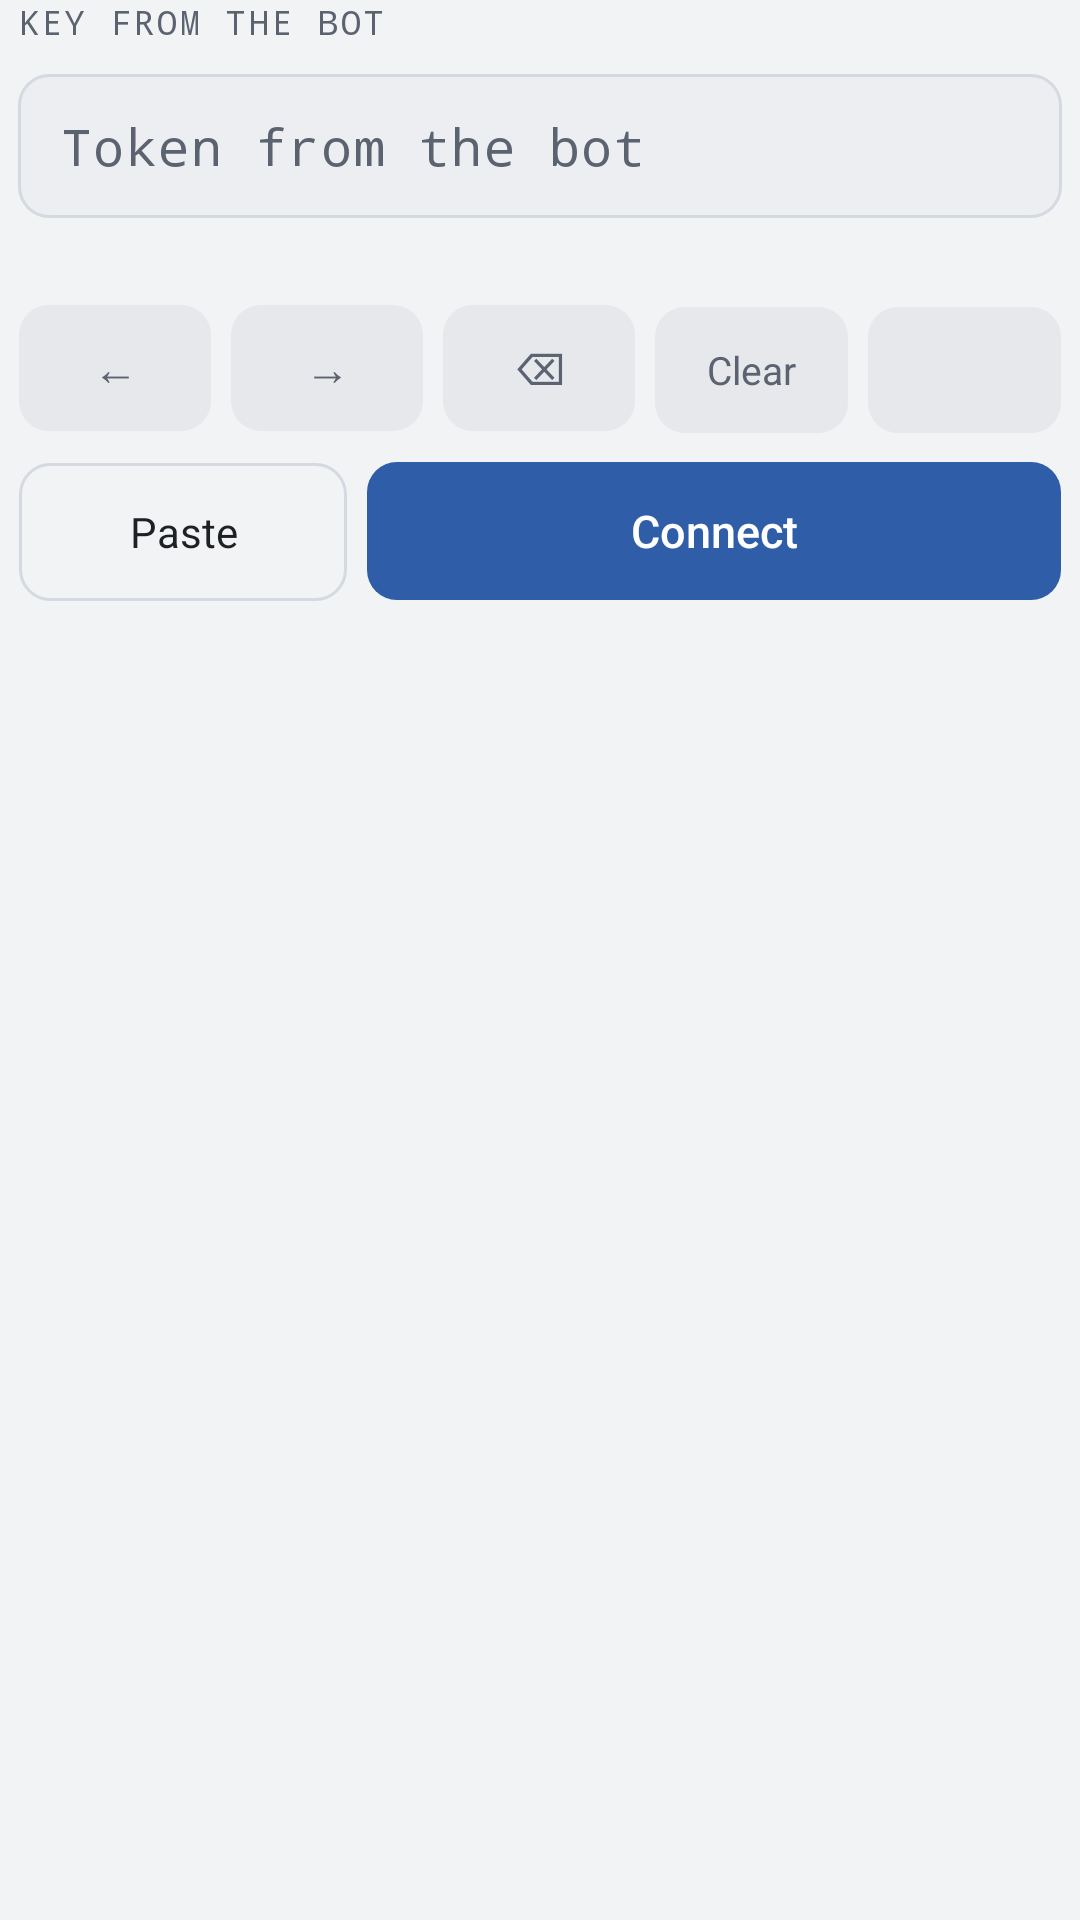

Reconstruct the res/layout file that produces this screen, plus the resources it refers to.
<!-- AndroidManifest.xml: application theme AppTheme -->
<!-- res/layout/view_tv_token_keyboard.xml -->
<?xml version="1.0" encoding="utf-8"?>
<LinearLayout xmlns:android="http://schemas.android.com/apk/res/android"
    android:layout_width="match_parent"
    android:layout_height="wrap_content"
    android:orientation="vertical">

    <TextView
        android:id="@+id/tv_keyboard_label"
        style="@style/Widget.WGKeyBot.Tv.MonoLabel"
        android:layout_width="match_parent"
        android:layout_height="wrap_content"
        android:layout_marginStart="@dimen/wgk_tv_focus_halo"
        android:layout_marginEnd="@dimen/wgk_tv_focus_halo"
        android:labelFor="@id/tv_keyboard_display"
        android:text="@string/wgk_tv_kb_label" />

    
    <TextView
        android:id="@+id/tv_keyboard_display"
        android:layout_width="match_parent"
        android:layout_height="@dimen/wgk_tv_field_height"
        android:layout_marginStart="@dimen/wgk_tv_focus_halo"
        android:layout_marginEnd="@dimen/wgk_tv_focus_halo"
        android:layout_marginTop="@dimen/wgk_tv_token_right_gap"
        android:background="@drawable/wgk_tv_field_bg"
        android:ellipsize="start"
        android:fontFamily="monospace"
        android:gravity="center_vertical|start"
        android:hint="@string/wgk_token_hint"
        android:letterSpacing="0.03"
        android:maxLines="1"
        android:paddingStart="@dimen/wgk_tv_field_pad_h"
        android:paddingEnd="@dimen/wgk_tv_field_pad_h"
        android:textColor="@color/wgk_on_surface"
        android:textColorHint="@color/wgk_on_surface_variant"
        android:textSize="@dimen/wgk_tv_text_field" />

    <TextView
        android:id="@+id/tv_keyboard_counter"
        android:layout_width="match_parent"
        android:layout_height="wrap_content"
        android:layout_marginStart="@dimen/wgk_tv_focus_halo"
        android:layout_marginEnd="@dimen/wgk_tv_focus_halo"
        android:layout_marginTop="@dimen/wgk_tv_token_right_gap"
        android:maxLines="1"
        android:textColor="@color/wgk_outline"
        android:textSize="@dimen/wgk_tv_text_remote" />

    
    <LinearLayout
        android:id="@+id/tv_keyboard_grid"
        android:layout_width="match_parent"
        android:layout_height="wrap_content"
        android:layout_marginTop="@dimen/wgk_tv_token_right_gap_halo"
        android:orientation="vertical" />

    
    <LinearLayout
        android:id="@+id/tv_keyboard_nav_row"
        android:layout_width="match_parent"
        android:layout_height="wrap_content"
        android:layout_marginTop="@dimen/wgk_tv_key_view_overlap"
        android:clipToPadding="false"
        android:orientation="horizontal"
        android:paddingStart="@dimen/wgk_tv_key_row_pad_h"
        android:paddingEnd="@dimen/wgk_tv_key_row_pad_h">

        <TextView
            android:id="@+id/tv_key_left"
            style="@style/Widget.WGKeyBot.Tv.Key.Action"
            android:contentDescription="@string/wgk_tv_kb_left_cd"
            android:nextFocusLeft="@id/tv_key_left"
            android:nextFocusRight="@id/tv_key_right"
            android:nextFocusDown="@id/tv_key_paste"
            android:text="←" />

        <TextView
            android:id="@+id/tv_key_right"
            style="@style/Widget.WGKeyBot.Tv.Key.Action"
            android:contentDescription="@string/wgk_tv_kb_right_cd"
            android:nextFocusLeft="@id/tv_key_left"
            android:nextFocusRight="@id/tv_key_backspace"
            android:nextFocusDown="@id/tv_key_paste"
            android:text="→" />

        <TextView
            android:id="@+id/tv_key_backspace"
            style="@style/Widget.WGKeyBot.Tv.Key.Action"
            android:contentDescription="@string/wgk_tv_kb_backspace_cd"
            android:nextFocusLeft="@id/tv_key_right"
            android:nextFocusRight="@id/tv_key_clear"
            android:nextFocusDown="@id/tv_key_connect"
            android:text="⌫" />

        <TextView
            android:id="@+id/tv_key_clear"
            style="@style/Widget.WGKeyBot.Tv.Key.Action"
            android:nextFocusLeft="@id/tv_key_backspace"
            android:nextFocusRight="@id/tv_key_case"
            android:nextFocusDown="@id/tv_key_connect"
            android:text="@string/tv_keyboard_clear"
            android:textSize="@dimen/wgk_tv_text_key_small" />

        <TextView
            android:id="@+id/tv_key_case"
            style="@style/Widget.WGKeyBot.Tv.Key.Action"
            android:contentDescription="@string/wgk_tv_kb_case"
            android:nextFocusLeft="@id/tv_key_clear"
            android:nextFocusRight="@id/tv_key_case"
            android:nextFocusDown="@id/tv_key_connect"
            android:textSize="@dimen/wgk_tv_text_key_small" />
    </LinearLayout>

    
    <LinearLayout
        android:id="@+id/tv_keyboard_action_row"
        android:layout_width="match_parent"
        android:layout_height="wrap_content"
        android:layout_marginTop="@dimen/wgk_tv_token_action_gap"
        android:clipToPadding="false"
        android:orientation="horizontal"
        android:paddingStart="@dimen/wgk_tv_key_row_pad_h"
        android:paddingEnd="@dimen/wgk_tv_key_row_pad_h">

        <TextView
            android:id="@+id/tv_key_paste"
            style="@style/Widget.WGKeyBot.Tv.Key.Action"
            android:layout_height="@dimen/wgk_tv_action_view_height"
            android:background="@drawable/wgk_tv_focus_outline_bg"
            android:nextFocusUp="@id/tv_key_left"
            android:nextFocusRight="@id/tv_key_connect"
            android:nextFocusDown="@id/tv_key_paste"
            android:text="@string/wgk_tv_kb_paste"
            android:textColor="@color/wgk_on_surface"
            android:textSize="@dimen/wgk_tv_text_paste" />

        <TextView
            android:id="@+id/tv_key_connect"
            style="@style/Widget.WGKeyBot.Tv.Key.Action"
            android:layout_height="@dimen/wgk_tv_action_view_height"
            android:layout_weight="2"
            android:background="@drawable/wgk_tv_focus_primary_bg"
            android:fontFamily="sans-serif-medium"
            android:nextFocusUp="@id/tv_key_clear"
            android:nextFocusLeft="@id/tv_key_paste"
            android:nextFocusRight="@id/tv_key_connect"
            android:nextFocusDown="@id/tv_key_connect"
            android:text="@string/wgk_connect_action"
            android:textColor="@color/wgk_tv_connect_key_text"
            android:textSize="@dimen/wgk_tv_text_connect" />
    </LinearLayout>

</LinearLayout>
<!-- resources referenced by this layout -->
<resources>
  <color name="wgk_on_surface">@color/md_theme_light_onSurface</color>
  <color name="wgk_outline">@color/md_theme_light_outline</color>
  <dimen name="wgk_tv_action_view_height">58dp</dimen>
  <dimen name="wgk_tv_field_height">48dp</dimen>
  <dimen name="wgk_tv_field_pad_h">14dp</dimen>
  <dimen name="wgk_tv_focus_halo">6dp</dimen>
  <dimen name="wgk_tv_key_row_pad_h">3dp</dimen>
  <dimen name="wgk_tv_key_view_overlap">-6dp</dimen>
  <dimen name="wgk_tv_text_connect">15sp</dimen>
  <dimen name="wgk_tv_text_field">17sp</dimen>
  <dimen name="wgk_tv_text_key_small">13sp</dimen>
  <dimen name="wgk_tv_text_paste">14sp</dimen>
  <dimen name="wgk_tv_text_remote">11sp</dimen>
  <dimen name="wgk_tv_token_action_gap">-2dp</dimen>
  <dimen name="wgk_tv_token_right_gap">10dp</dimen>
  <dimen name="wgk_tv_token_right_gap_halo">4dp</dimen>
  <string name="tv_keyboard_clear">Clear</string>
  <string name="wgk_connect_action">Connect</string>
  <string name="wgk_token_hint">Token from the bot</string>
  <string name="wgk_tv_kb_backspace_cd">Delete</string>
  <string name="wgk_tv_kb_case">Letter case</string>
  <string name="wgk_tv_kb_label">KEY FROM THE BOT</string>
  <string name="wgk_tv_kb_left_cd">Cursor left</string>
  <string name="wgk_tv_kb_paste">Paste</string>
  <string name="wgk_tv_kb_right_cd">Cursor right</string>
  <color name="md_theme_light_onSurface">#1D2024</color>
  <color name="md_theme_light_onSurfaceVariant">#5C6370</color>
  <color name="md_theme_light_outline">#6E7581</color>
  <dimen name="wgk_tv_row_radius">10dp</dimen>
  <dimen name="wgk_tv_keycap_stroke">1dp</dimen>
  <dimen name="wgk_tv_focus_halo_radius">16dp</dimen>
  <color name="wgk_primary_18">#2E2F5DA8</color>
  <dimen name="wgk_tv_focus_ring_inset">4dp</dimen>
  <dimen name="wgk_tv_focus_ring_radius">12dp</dimen>
  <color name="wgk_primary">@color/md_theme_light_primary</color>
  <dimen name="wgk_tv_text_key_action">15sp</dimen>
  <dimen name="wgk_tv_text_mono_label">11sp</dimen>
  <color name="md_theme_light_surfaceContainerLow">#ECEEF1</color>
  <color name="md_theme_light_outlineVariant">#D5D9E0</color>
  <color name="md_theme_light_primary">#2F5DA8</color>
  <color name="md_theme_light_surfaceContainerHigh">#E0E3E8</color>
  <color name="wgk_top_bar">@color/wgk_background</color>
  <color name="md_theme_light_onPrimary">#FFFFFF</color>
  <color name="md_theme_light_primaryContainer">#DEE8FA</color>
  <color name="md_theme_light_onPrimaryContainer">#18345E</color>
  <color name="md_theme_light_secondary">#586170</color>
  <color name="md_theme_light_onSecondary">#FFFFFF</color>
  <color name="md_theme_light_secondaryContainer">#E5E8EE</color>
  <color name="md_theme_light_onSecondaryContainer">#202733</color>
  <color name="md_theme_light_tertiary">#645B70</color>
  <color name="md_theme_light_onTertiary">#FFFFFF</color>
  <color name="md_theme_light_tertiaryContainer">#EBDFF3</color>
  <color name="md_theme_light_onTertiaryContainer">#332B3F</color>
  <color name="md_theme_light_error">#BA1A1A</color>
  <color name="md_theme_light_errorContainer">#FFDAD6</color>
  <color name="md_theme_light_onError">#FFFFFF</color>
  <color name="md_theme_light_onErrorContainer">#410002</color>
  <color name="md_theme_light_background">#F2F3F5</color>
  <color name="md_theme_light_onBackground">#1D2024</color>
  <color name="md_theme_light_surface">#F2F3F5</color>
  <color name="md_theme_light_surfaceBright">#FCFCFD</color>
  <color name="md_theme_light_surfaceDim">#DADCE0</color>
  <color name="md_theme_light_surfaceContainerLowest">#FFFFFF</color>
  <color name="md_theme_light_surfaceContainer">#E6E8EC</color>
  <color name="md_theme_light_surfaceContainerHighest">#DADDE3</color>
  <color name="md_theme_light_surfaceVariant">#DADDE3</color>
  <color name="md_theme_light_inverseOnSurface">#F2F0F4</color>
  <color name="md_theme_light_inverseSurface">#303033</color>
  <color name="md_theme_light_inversePrimary">#A8C8F0</color>
</resources>
